Run: headless pygame with SDL's dummy video driver; simulated clock (each Clock.tick advances the game by its frame time, no real sleeping); random seed 0; keys injected as events and as key.get_pressed() state; mouse plan: one left click at the window centre at the start of phase 2, then a move to the lower-right quarter at the start of phase 3.
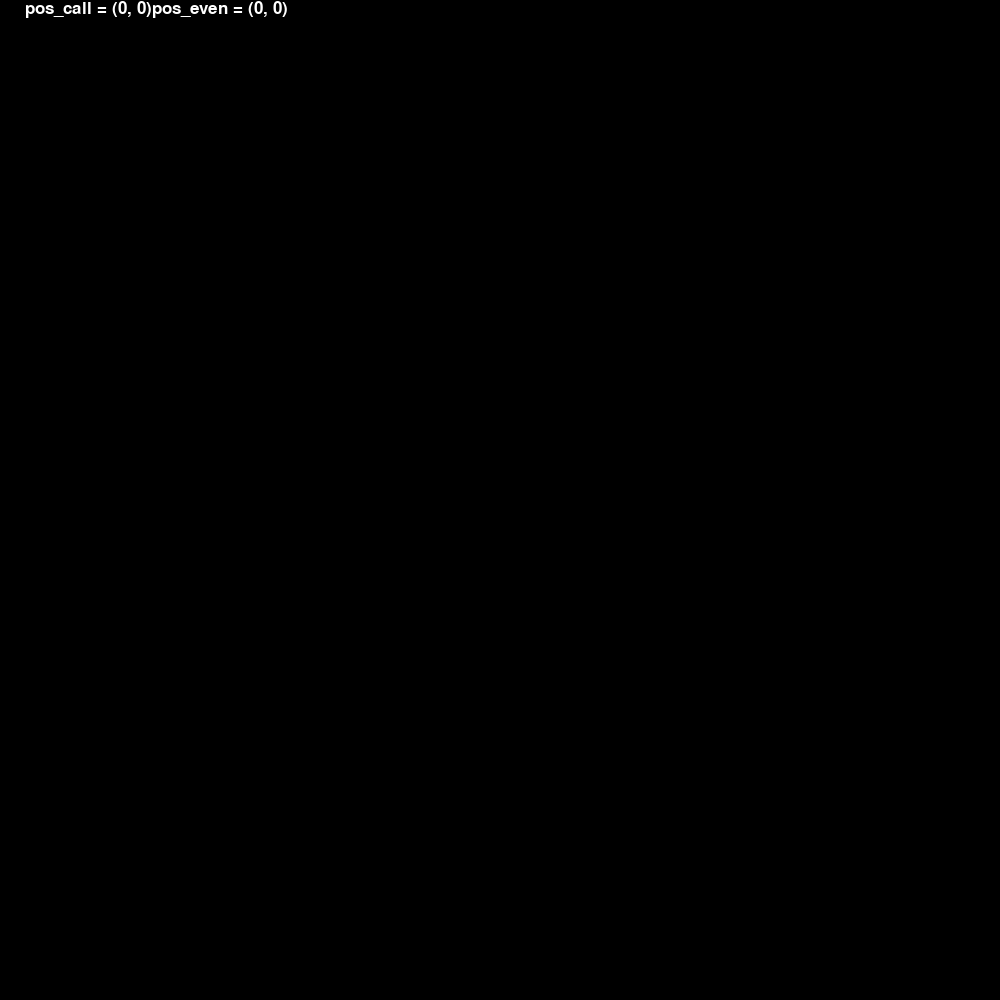
Frame 1 of 4 · flips 1–60 · no input
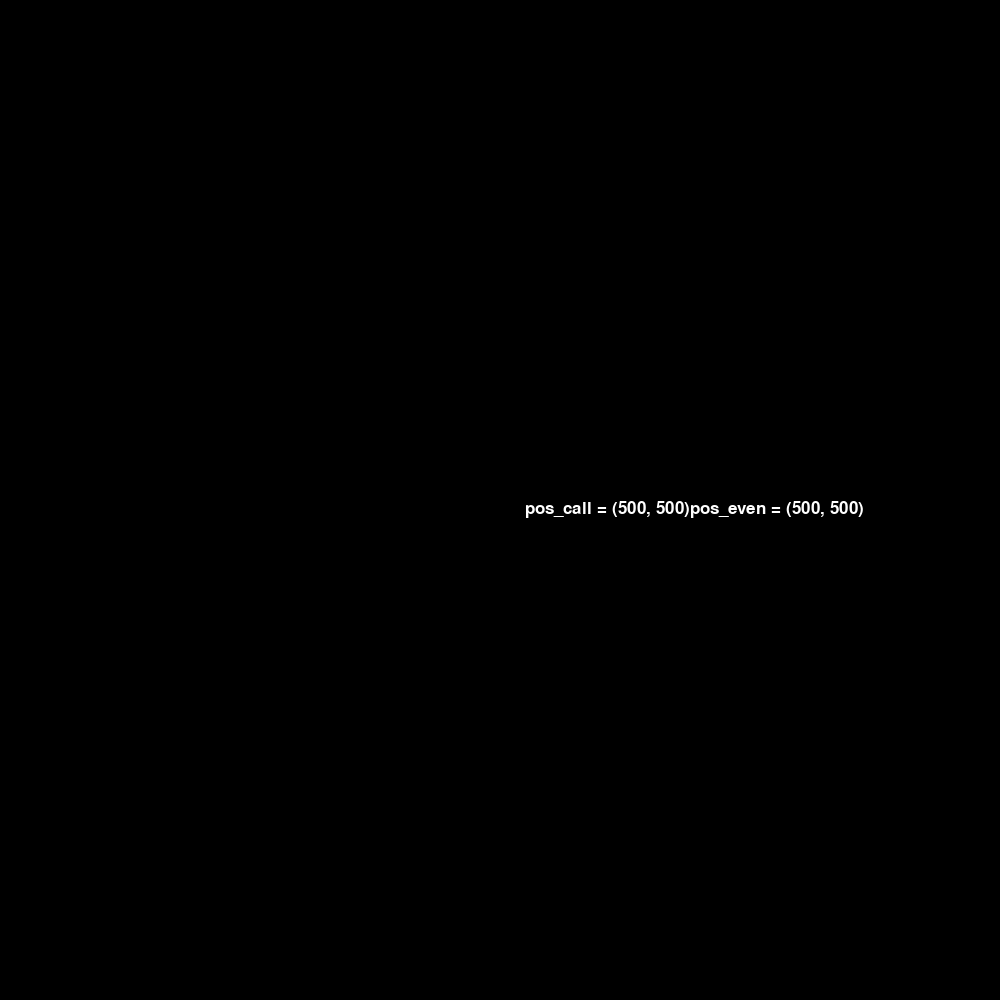
Frame 2 of 4 · flips 61–180 · clicked the window centre · tapped SPACE, RETURN · held RIGHT (→), D
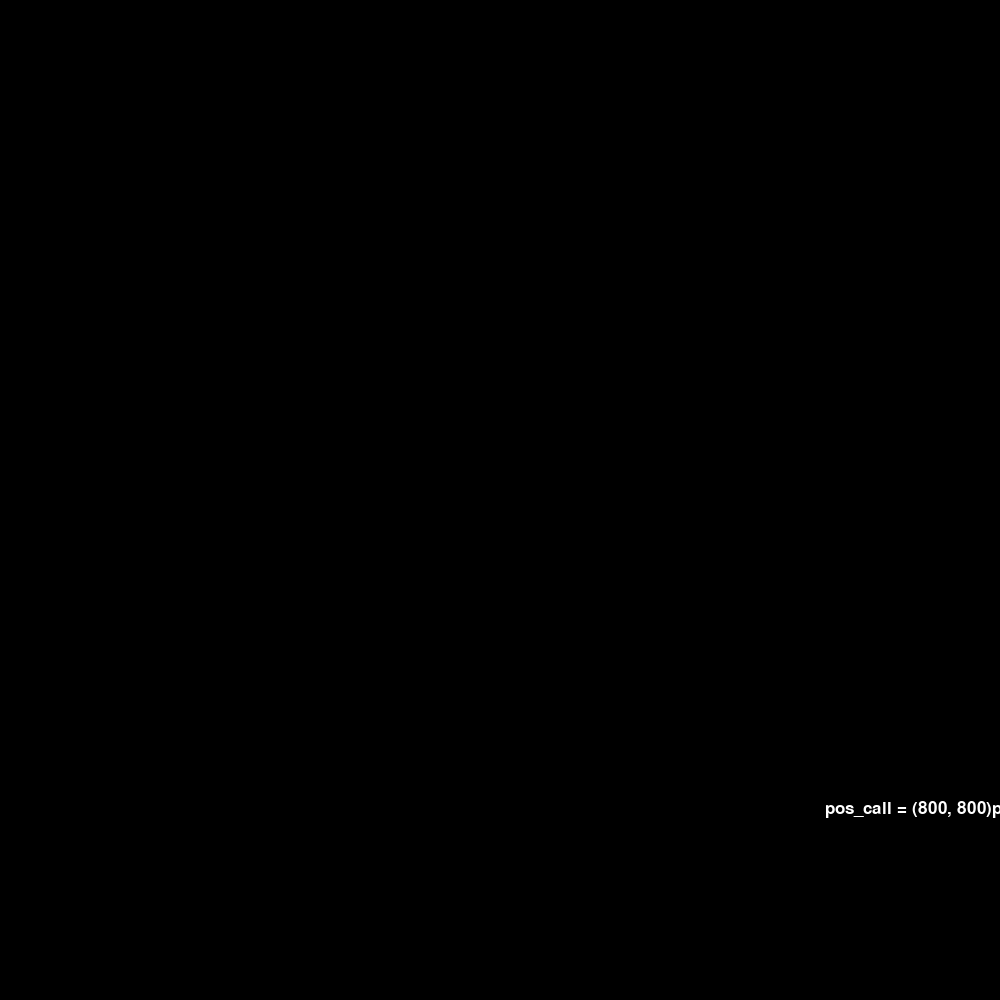
Frame 3 of 4 · flips 181–300 · moved the mouse to the lower-right quarter · held DOWN (↓), S
Frame 4 of 4 · flips 301–420 · held LEFT (←), A, UP (↑), W · screen unchanged from frame 3, image omitted

The pygame program that drew these frames:

# https://www.pygame.org/docs/ref/font.html#pygame.font.Font.render
# https://www.pygame.org/docs/ref/event.html
# https://www.pygame.org/docs/ref/mouse.html

import pygame
import sys
import time

# init the library 
pygame.init()

# init the window
size = (1000, 1000)
screen = pygame.display.set_mode(size)

# set the caption
pygame.display.set_caption(sys.argv[0])

# set game clock
clock = pygame.time.Clock()

running = True
pos_call = (0, 0)
pos_even = (0, 0)
font = pygame.font.SysFont("monospace", 25)

# main loop
while running:
    # fill screen 
    screen.fill((0,0,0))

    # handling events
    for event in pygame.event.get():
        if event.type == pygame.QUIT:
            running = False
        elif event.type == pygame.MOUSEMOTION:
            pos_call = pygame.mouse.get_pos()
            pos_even = event.pos

    string = font.render("     pos_call = " + str(pos_call) +
                         "pos_even = " + str(pos_even),
                         1, (255, 255, 255))
    screen.blit(string, pos_call)
    
    # clock cap 60 ticks per seconds
    clock.tick(60)
    # clock.get_fps()
    
    # update
    pygame.display.flip()



# Close the window and quit.
pygame.quit()
